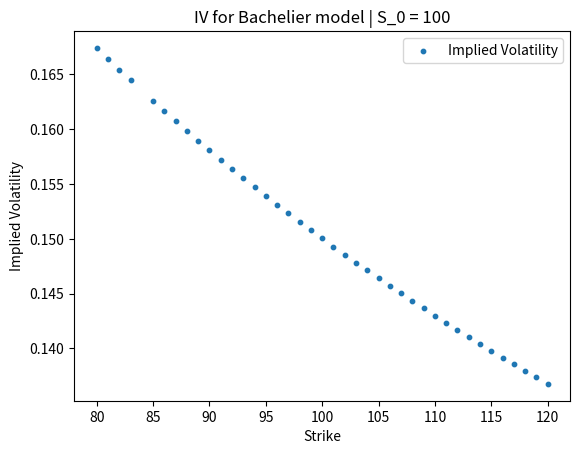
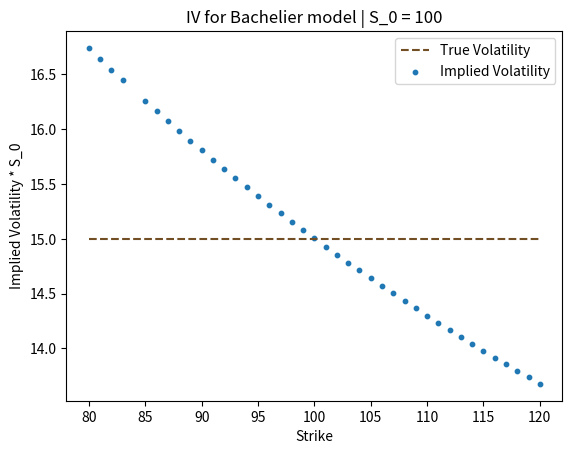
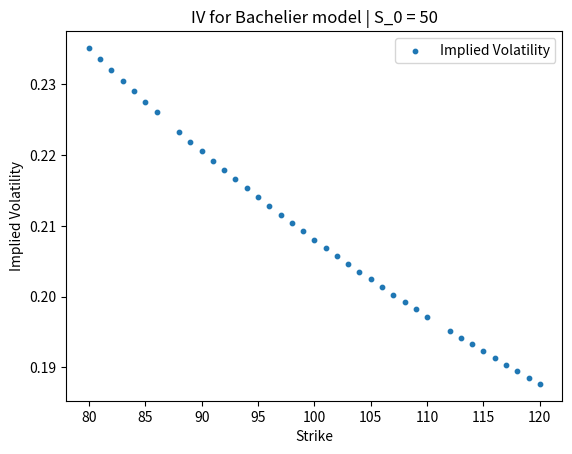
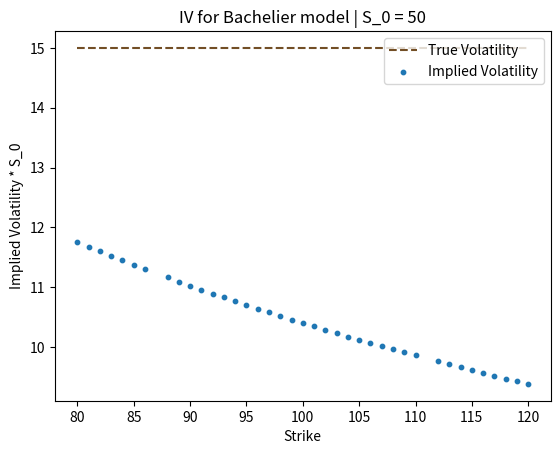

The matplotlib source for these figures, in order:
import numpy as np
import matplotlib.pyplot as plt
from scipy.optimize import root
from scipy.stats import norm

# # below is a personal style for plotting, will only work if the whole repo is cloned
# from utils.plotting import use_earthy_style
# use_earthy_style()

class Bachelier():
    def __init__(self):
        self.r = 0
        self.S0 = 100
        self.capT = 0.25
        self.true_vol = 15

        self.has_results = False

        self.filepath = ''

    def Bach_price(self, s, t, K):
        tau = self.capT - t
        sigma = self.true_vol
        d1 = (s-K) / (sigma*np.sqrt(tau))

        return (s-K) * norm.cdf(d1) + sigma * np.sqrt(tau) * norm.pdf(d1)

    def BS_price(self, s, t, K, imp_vol):
        tau = self.capT - t
        sigma = imp_vol

        d1 = 1/(sigma*np.sqrt(tau)) * ( np.log(s/K) + (self.r + 1/2 * sigma**2) * tau )
        d2 = d1 - sigma*np.sqrt(tau)

        return s * norm.cdf(d1) -np.exp(-self.r * tau) * K * norm.cdf(d2)

    def price_diff(self, imp_vol, K):
        s = self.S0
        t = 0

        return self.Bach_price(s = s, t = t, K = K) - self.BS_price(s = s, t = t, K = K, imp_vol = imp_vol)

    def implied_volatility(self, K, normalized):
        results = []

        for k in K:
            sol = root(
                self.price_diff,
                20,
                args=(k,)
            )
            if sol.success:
                if normalized:
                    iv = sol.x[0] * self.S0
                else :
                    iv = sol.x[0]
            else:
                iv = np.nan

            results.append(iv)

        self.results = np.array([results , K])
        self.has_results = True

        return results

    def plot_implied_volatility(self, normalized):
        if not self.has_results:
            print('No results are available for plotting. Run self.implied_volatility!')
            return

        if normalized:
            plt.hlines(self.true_vol, xmin = np.min(self.results[1, :]), xmax = np.max(self.results[1, :]), linestyles = 'dashed', label='True Volatility', color = "#724E25")


        plt.scatter(self.results[1, :], self.results[0, :], s=10, label = 'Implied Volatility')

        plt.xlabel("Strike")
        if normalized:
            plt.ylabel("Implied Volatility * S_0")
        else:
            plt.ylabel("Implied Volatility")
        plt.title(f"IV for Bachelier model | S_0 = {self.S0}")
        plt.legend()
        if self.filepath:
            plt.savefig(self.filepath + '\\' '2b'+ f'_normalized={normalized}_S0={self.S0}' + '_plot_imp_vol.png')
            plt.close()
        #plt.show()

if __name__ == '__main__':
    bach = Bachelier()
    bach.filepath = r'C:\Users\nicol\OneDrive - University of Copenhagen\Desktop\4 år\FinKont2\HandIn1'

    Strikes = np.arange(80, 120 + 1)
    for s0 in [100,50]:
        bach.S0 = s0
        bach.implied_volatility(K = Strikes, normalized=False)
        bach.plot_implied_volatility(normalized=False)

        bach.implied_volatility(K=Strikes, normalized=True)
        bach.plot_implied_volatility(normalized=True)
